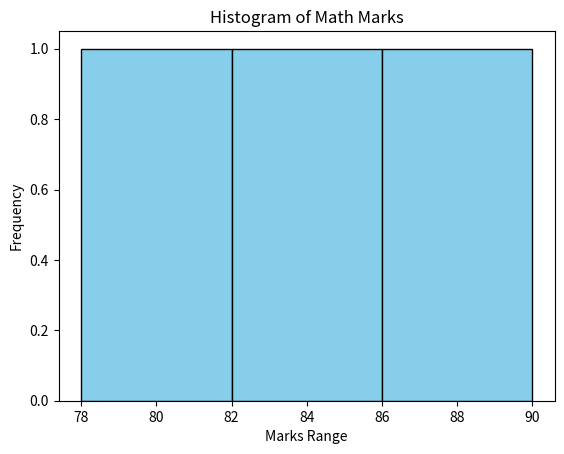

Source code (Python):
""" Q8: Plot a histogram of math marks.
"""

import pandas as pd
import matplotlib.pyplot as plt

def main():
    Data = {
        'Name': ['Amit', 'Sagar', 'Pooja'],
        'Math': [85, 90, 78],
        'Science': [92, 88, 80],
        'English': [75, 85, 82]
    }

    df = pd.DataFrame(Data)

    # Plot a histogram of math marks
    plt.figure()
    df['Math'].plot(
        kind = 'hist',
        bins = 3,
        edgecolor = 'black',
        color = 'skyblue'
    )

    plt.title("Histogram of Math Marks")
    plt.xlabel("Marks Range")
    plt.ylabel("Frequency")
    plt.show()

if __name__ == "__main__":
    main()
